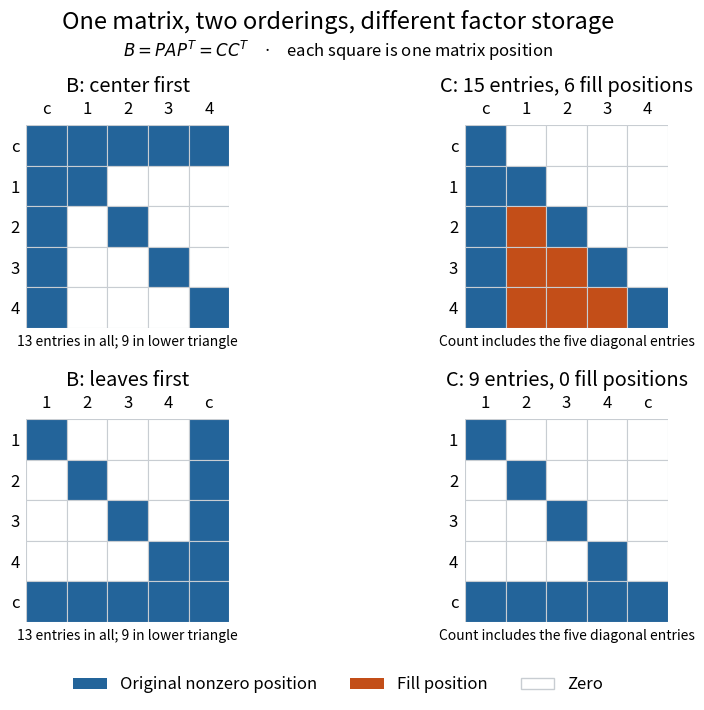

Recreate this plot in Python. (Note: this script raises an exception after producing the figure.)
"""Original matrix/factor sparsity comparison; emit PNG in the working directory.

Tested with Python 3.14, NumPy 2.3.5, and Matplotlib 3.10.7.
"""

from pathlib import Path

import matplotlib.pyplot as plt
from matplotlib.patches import Patch, Rectangle
import numpy as np


BLUE = "#23649a"
ORANGE = "#c34e18"


def pattern(ax, data, labels, original=None):
    for i in range(5):
        for j in range(5):
            color = "white"
            if abs(data[i, j]) > 1e-12:
                color = ORANGE if original is not None and original[i, j] == 0 else BLUE
            ax.add_patch(Rectangle((j - 0.5, i - 0.5), 1, 1,
                                   fc=color, ec="#c8cdd2", lw=0.8))
    ax.set(xticks=range(5), yticks=range(5), xticklabels=labels, yticklabels=labels,
           xlim=(-0.5, 4.5), ylim=(4.5, -0.5), aspect="equal")
    ax.xaxis.tick_top()
    ax.tick_params(length=0, pad=5)
    for spine in ax.spines.values():
        spine.set_visible(False)


def main():
    a = np.diag([5., 2., 2., 2., 2.])
    a[0, 1:] = a[1:, 0] = -1
    plt.rcParams.update({"font.size": 12, "figure.facecolor": "white"})
    fig, axes = plt.subplots(2, 2, figsize=(8.8, 7.2))
    fig.subplots_adjust(left=0.08, right=0.94, top=0.82, bottom=0.13,
                        hspace=0.45, wspace=0.38)
    fig.suptitle("One matrix, two orderings, different factor storage", y=0.98, fontsize=17)
    fig.text(0.5, 0.915, r"$B=PAP^T=CC^T$    ·    each square is one matrix position",
             ha="center", fontsize=12)
    counts = []
    for row, order in enumerate(([0, 1, 2, 3, 4], [1, 2, 3, 4, 0])):
        b = a[np.ix_(order, order)]
        c = np.linalg.cholesky(b)
        np.testing.assert_allclose(c @ c.T, b, atol=1e-14)
        labels = [["c", "1", "2", "3", "4"][i] for i in order]
        pattern(axes[row, 0], b, labels)
        pattern(axes[row, 1], c, labels, original=np.tril(b))
        count = int(np.count_nonzero(abs(c) > 1e-12))
        fills = int(np.count_nonzero((abs(c) > 1e-12) & (np.tril(b) == 0)))
        counts.append((count, fills))
        axes[row, 0].set_title("B: center first" if row == 0 else "B: leaves first", pad=24)
        axes[row, 1].set_title(f"C: {count} entries, {fills} fill positions", pad=24)
        axes[row, 0].text(0.5, -0.09, "13 entries in all; 9 in lower triangle",
                           transform=axes[row, 0].transAxes, ha="center", fontsize=10)
        axes[row, 1].text(0.5, -0.09, "Count includes the five diagonal entries",
                           transform=axes[row, 1].transAxes, ha="center", fontsize=10)
    assert counts == [(15, 6), (9, 0)]
    fig.legend(handles=[Patch(fc=BLUE, label="Original nonzero position"),
                        Patch(fc=ORANGE, label="Fill position"),
                        Patch(fc="white", ec="#c8cdd2", label="Zero")],
               loc="lower center", bbox_to_anchor=(0.5, 0.01), frameon=False, ncol=3)
    fig.savefig(Path.cwd() / (Path(__file__).stem + ".png"), dpi=150,
                facecolor="white", transparent=False)
    plt.close(fig)


if __name__ == "__main__":
    main()
